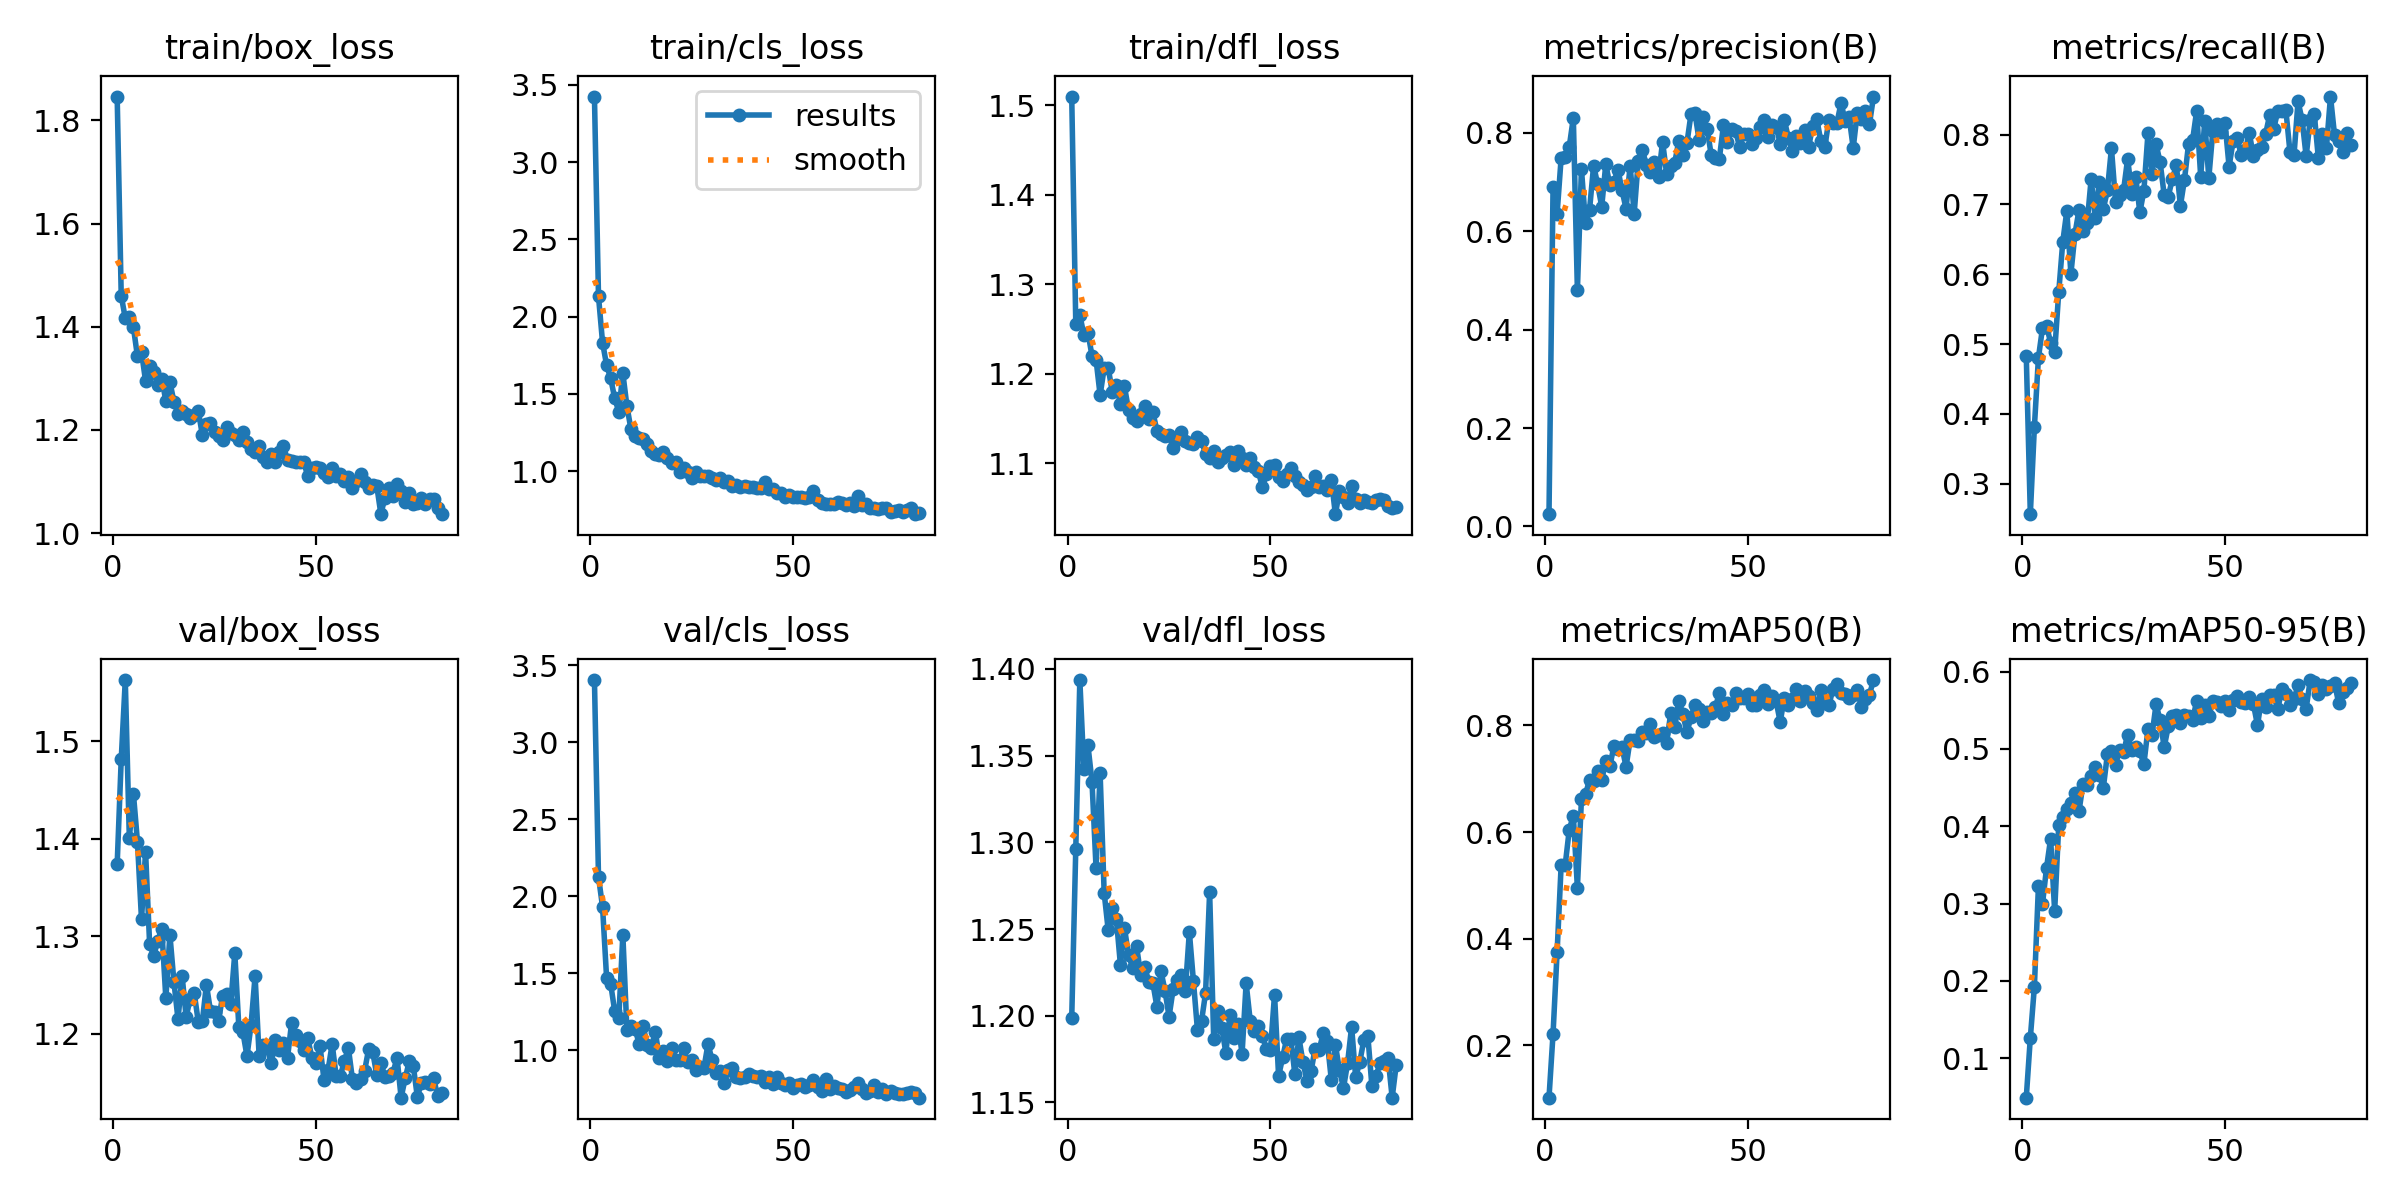

Values plotted in this chart, from the file beside it:
epoch, time, train/box_loss, train/cls_loss, train/dfl_loss, metrics/precision(B), metrics/recall(B), metrics/mAP50(B), metrics/mAP50-95(B), val/box_loss, val/cls_loss, val/dfl_loss, lr/pg0, lr/pg1, lr/pg2
1, 10.88, 1.846, 3.425, 1.51, 0.02497, 0.483, 0.102, 0.04885, 1.374, 3.405, 1.199, 0.000408, 0.000408, 0.000408
2, 20.45, 1.46, 2.13, 1.256, 0.6895, 0.2566, 0.2219, 0.1262, 1.481, 2.126, 1.296, 0.0008206, 0.0008206, 0.0008206
3, 30.23, 1.416, 1.832, 1.266, 0.636, 0.3813, 0.3751, 0.1923, 1.563, 1.931, 1.394, 0.001229, 0.001229, 0.001229
4, 39.84, 1.418, 1.685, 1.243, 0.7491, 0.4805, 0.5383, 0.3229, 1.401, 1.468, 1.342, 0.001231, 0.001231, 0.001231
5, 49.69, 1.399, 1.6, 1.246, 0.7513, 0.5229, 0.5385, 0.2995, 1.446, 1.43, 1.356, 0.001225, 0.001225, 0.001225
6, 59.19, 1.343, 1.471, 1.22, 0.7718, 0.5265, 0.6045, 0.3463, 1.397, 1.253, 1.335, 0.001219, 0.001219, 0.001219
7, 69, 1.351, 1.384, 1.216, 0.8305, 0.502, 0.6309, 0.3838, 1.317, 1.206, 1.285, 0.001213, 0.001213, 0.001213
8, 78.5, 1.295, 1.634, 1.176, 0.48, 0.4886, 0.4956, 0.2902, 1.387, 1.749, 1.34, 0.001207, 0.001207, 0.001207
9, 87.88, 1.324, 1.422, 1.206, 0.7264, 0.5741, 0.6612, 0.4011, 1.292, 1.132, 1.271, 0.0012, 0.0012, 0.0012
10, 97.79, 1.312, 1.27, 1.206, 0.6161, 0.6464, 0.6708, 0.4117, 1.28, 1.16, 1.249, 0.001194, 0.001194, 0.001194
11, 107.5, 1.286, 1.225, 1.18, 0.6439, 0.6906, 0.6978, 0.4228, 1.295, 1.14, 1.262, 0.001188, 0.001188, 0.001188
12, 116.7, 1.3, 1.217, 1.187, 0.7334, 0.6006, 0.6951, 0.4304, 1.308, 1.041, 1.256, 0.001182, 0.001182, 0.001182
13, 126.4, 1.256, 1.205, 1.167, 0.6952, 0.6578, 0.7147, 0.4424, 1.236, 1.154, 1.23, 0.001176, 0.001176, 0.001176
14, 136.2, 1.293, 1.176, 1.186, 0.65, 0.6919, 0.6982, 0.4194, 1.302, 1.036, 1.251, 0.00117, 0.00117, 0.00117
15, 145.7, 1.254, 1.13, 1.16, 0.7363, 0.6624, 0.7331, 0.4551, 1.253, 1.015, 1.235, 0.001163, 0.001163, 0.001163
16, 155.3, 1.231, 1.111, 1.151, 0.694, 0.6727, 0.7236, 0.4539, 1.215, 1.121, 1.228, 0.001157, 0.001157, 0.001157
17, 164.5, 1.237, 1.102, 1.147, 0.7001, 0.7367, 0.7608, 0.4648, 1.26, 0.947, 1.24, 0.001151, 0.001151, 0.001151
18, 174, 1.23, 1.126, 1.155, 0.725, 0.6801, 0.7564, 0.476, 1.217, 0.9914, 1.223, 0.001145, 0.001145, 0.001145
19, 183.4, 1.224, 1.085, 1.164, 0.6832, 0.7324, 0.7591, 0.4669, 1.236, 0.9302, 1.228, 0.001139, 0.001139, 0.001139
20, 192.7, 1.229, 1.05, 1.149, 0.6458, 0.6936, 0.7223, 0.4499, 1.242, 1.012, 1.22, 0.001132, 0.001132, 0.001132
21, 202.1, 1.237, 1.056, 1.157, 0.7333, 0.7199, 0.7731, 0.4929, 1.212, 0.9383, 1.219, 0.001126, 0.001126, 0.001126
22, 211.8, 1.19, 0.9947, 1.137, 0.6358, 0.7804, 0.7734, 0.4969, 1.213, 0.9337, 1.205, 0.00112, 0.00112, 0.00112
23, 221.2, 1.212, 1.022, 1.133, 0.7436, 0.7041, 0.7712, 0.4797, 1.25, 1.011, 1.226, 0.001114, 0.001114, 0.001114
24, 230.8, 1.214, 0.995, 1.131, 0.7647, 0.7134, 0.7868, 0.4983, 1.223, 0.9225, 1.214, 0.001108, 0.001108, 0.001108
25, 240.2, 1.197, 0.9559, 1.132, 0.7356, 0.7208, 0.7856, 0.4963, 1.222, 0.9334, 1.199, 0.001102, 0.001102, 0.001102
26, 249.5, 1.188, 0.9914, 1.117, 0.7198, 0.7657, 0.8022, 0.5185, 1.214, 0.8704, 1.215, 0.001095, 0.001095, 0.001095
27, 258.7, 1.181, 0.9662, 1.128, 0.7397, 0.7146, 0.7789, 0.4982, 1.239, 0.8913, 1.22, 0.001089, 0.001089, 0.001089
28, 268.3, 1.206, 0.9671, 1.135, 0.7106, 0.7388, 0.7824, 0.503, 1.241, 0.8849, 1.223, 0.001083, 0.001083, 0.001083
29, 277.8, 1.193, 0.9667, 1.125, 0.7819, 0.6884, 0.7859, 0.4967, 1.23, 1.04, 1.214, 0.001077, 0.001077, 0.001077
30, 287.4, 1.19, 0.9559, 1.123, 0.7168, 0.7198, 0.7669, 0.4804, 1.283, 0.9351, 1.248, 0.001071, 0.001071, 0.001071
31, 296.7, 1.181, 0.9401, 1.122, 0.7327, 0.8015, 0.8225, 0.5258, 1.206, 0.8494, 1.22, 0.001064, 0.001064, 0.001064
32, 306.3, 1.196, 0.952, 1.13, 0.7394, 0.7437, 0.7961, 0.5181, 1.201, 0.8626, 1.192, 0.001058, 0.001058, 0.001058
33, 315.9, 1.176, 0.9314, 1.126, 0.7836, 0.7861, 0.8465, 0.5576, 1.177, 0.7883, 1.197, 0.001052, 0.001052, 0.001052
34, 325.5, 1.163, 0.9382, 1.11, 0.7549, 0.7603, 0.8214, 0.5371, 1.209, 0.8689, 1.213, 0.001046, 0.001046, 0.001046
35, 335.1, 1.157, 0.9018, 1.107, 0.7789, 0.7135, 0.7868, 0.5022, 1.259, 0.8833, 1.271, 0.00104, 0.00104, 0.00104
36, 344.4, 1.169, 0.9093, 1.114, 0.8376, 0.7113, 0.8153, 0.5291, 1.177, 0.8273, 1.187, 0.001033, 0.001033, 0.001033
37, 353.7, 1.147, 0.8934, 1.101, 0.8397, 0.7362, 0.8386, 0.5424, 1.188, 0.8191, 1.203, 0.001027, 0.001027, 0.001027
38, 363.5, 1.138, 0.9056, 1.106, 0.7854, 0.7562, 0.8311, 0.5438, 1.186, 0.8225, 1.193, 0.001021, 0.001021, 0.001021
39, 373, 1.153, 0.8955, 1.109, 0.833, 0.6982, 0.8078, 0.5342, 1.17, 0.8433, 1.179, 0.001015, 0.001015, 0.001015
40, 382.3, 1.138, 0.8964, 1.113, 0.8083, 0.7354, 0.8256, 0.5434, 1.193, 0.8303, 1.2, 0.001009, 0.001009, 0.001009
41, 391.8, 1.156, 0.8882, 1.098, 0.7542, 0.7858, 0.8225, 0.5425, 1.183, 0.8222, 1.187, 0.001002, 0.001002, 0.001002
42, 402.1, 1.169, 0.8877, 1.113, 0.7495, 0.7919, 0.8336, 0.537, 1.191, 0.8336, 1.195, 0.0009963, 0.0009963, 0.0009963
43, 411.4, 1.141, 0.9273, 1.106, 0.7472, 0.8334, 0.8606, 0.5622, 1.175, 0.7939, 1.178, 0.0009901, 0.0009901, 0.0009901
44, 420.8, 1.141, 0.8831, 1.098, 0.8151, 0.7398, 0.8222, 0.5404, 1.211, 0.8239, 1.219, 0.0009839, 0.0009839, 0.0009839
45, 430.4, 1.138, 0.8814, 1.106, 0.7807, 0.8194, 0.8417, 0.5573, 1.199, 0.7827, 1.197, 0.0009778, 0.0009778, 0.0009778
46, 439.6, 1.138, 0.8546, 1.096, 0.8068, 0.7376, 0.8374, 0.5424, 1.193, 0.824, 1.191, 0.0009716, 0.0009716, 0.0009716
47, 449.2, 1.138, 0.8609, 1.092, 0.8037, 0.8056, 0.8611, 0.5619, 1.183, 0.7846, 1.194, 0.0009654, 0.0009654, 0.0009654
48, 458.9, 1.11, 0.8318, 1.073, 0.7709, 0.8151, 0.8521, 0.5602, 1.195, 0.7764, 1.188, 0.0009592, 0.0009592, 0.0009592
49, 468.4, 1.126, 0.8455, 1.088, 0.7982, 0.8042, 0.8508, 0.5562, 1.175, 0.7842, 1.181, 0.000953, 0.000953, 0.000953
50, 477.7, 1.128, 0.8317, 1.097, 0.7981, 0.8165, 0.8593, 0.562, 1.17, 0.7565, 1.18, 0.0009468, 0.0009468, 0.0009468
51, 487.3, 1.127, 0.8323, 1.098, 0.7768, 0.754, 0.8382, 0.5503, 1.187, 0.7738, 1.212, 0.0009406, 0.0009406, 0.0009406
52, 497, 1.116, 0.829, 1.084, 0.79, 0.7909, 0.8375, 0.5637, 1.152, 0.7788, 1.165, 0.0009344, 0.0009344, 0.0009344
53, 506.6, 1.109, 0.8257, 1.08, 0.8115, 0.795, 0.8578, 0.5691, 1.163, 0.7585, 1.176, 0.0009283, 0.0009283, 0.0009283
54, 516.2, 1.127, 0.8292, 1.088, 0.8266, 0.77, 0.8658, 0.5604, 1.189, 0.7746, 1.187, 0.0009221, 0.0009221, 0.0009221
55, 526.2, 1.11, 0.8689, 1.095, 0.7925, 0.7782, 0.841, 0.56, 1.156, 0.8062, 1.187, 0.0009159, 0.0009159, 0.0009159
56, 535.6, 1.115, 0.8099, 1.086, 0.8169, 0.8016, 0.855, 0.5668, 1.156, 0.7597, 1.167, 0.0009097, 0.0009097, 0.0009097
57, 545.2, 1.1, 0.7906, 1.079, 0.8124, 0.7688, 0.8451, 0.5581, 1.172, 0.7316, 1.188, 0.0009035, 0.0009035, 0.0009035
58, 554.8, 1.108, 0.7874, 1.076, 0.7781, 0.7774, 0.8063, 0.5306, 1.185, 0.8097, 1.173, 0.0008973, 0.0008973, 0.0008973
59, 564.1, 1.088, 0.7886, 1.07, 0.8268, 0.7818, 0.8513, 0.5649, 1.153, 0.7462, 1.163, 0.0008911, 0.0008911, 0.0008911
60, 573.5, 1.101, 0.7851, 1.074, 0.79, 0.8007, 0.838, 0.5548, 1.149, 0.7644, 1.168, 0.0008849, 0.0008849, 0.0008849
... 21 more rows
